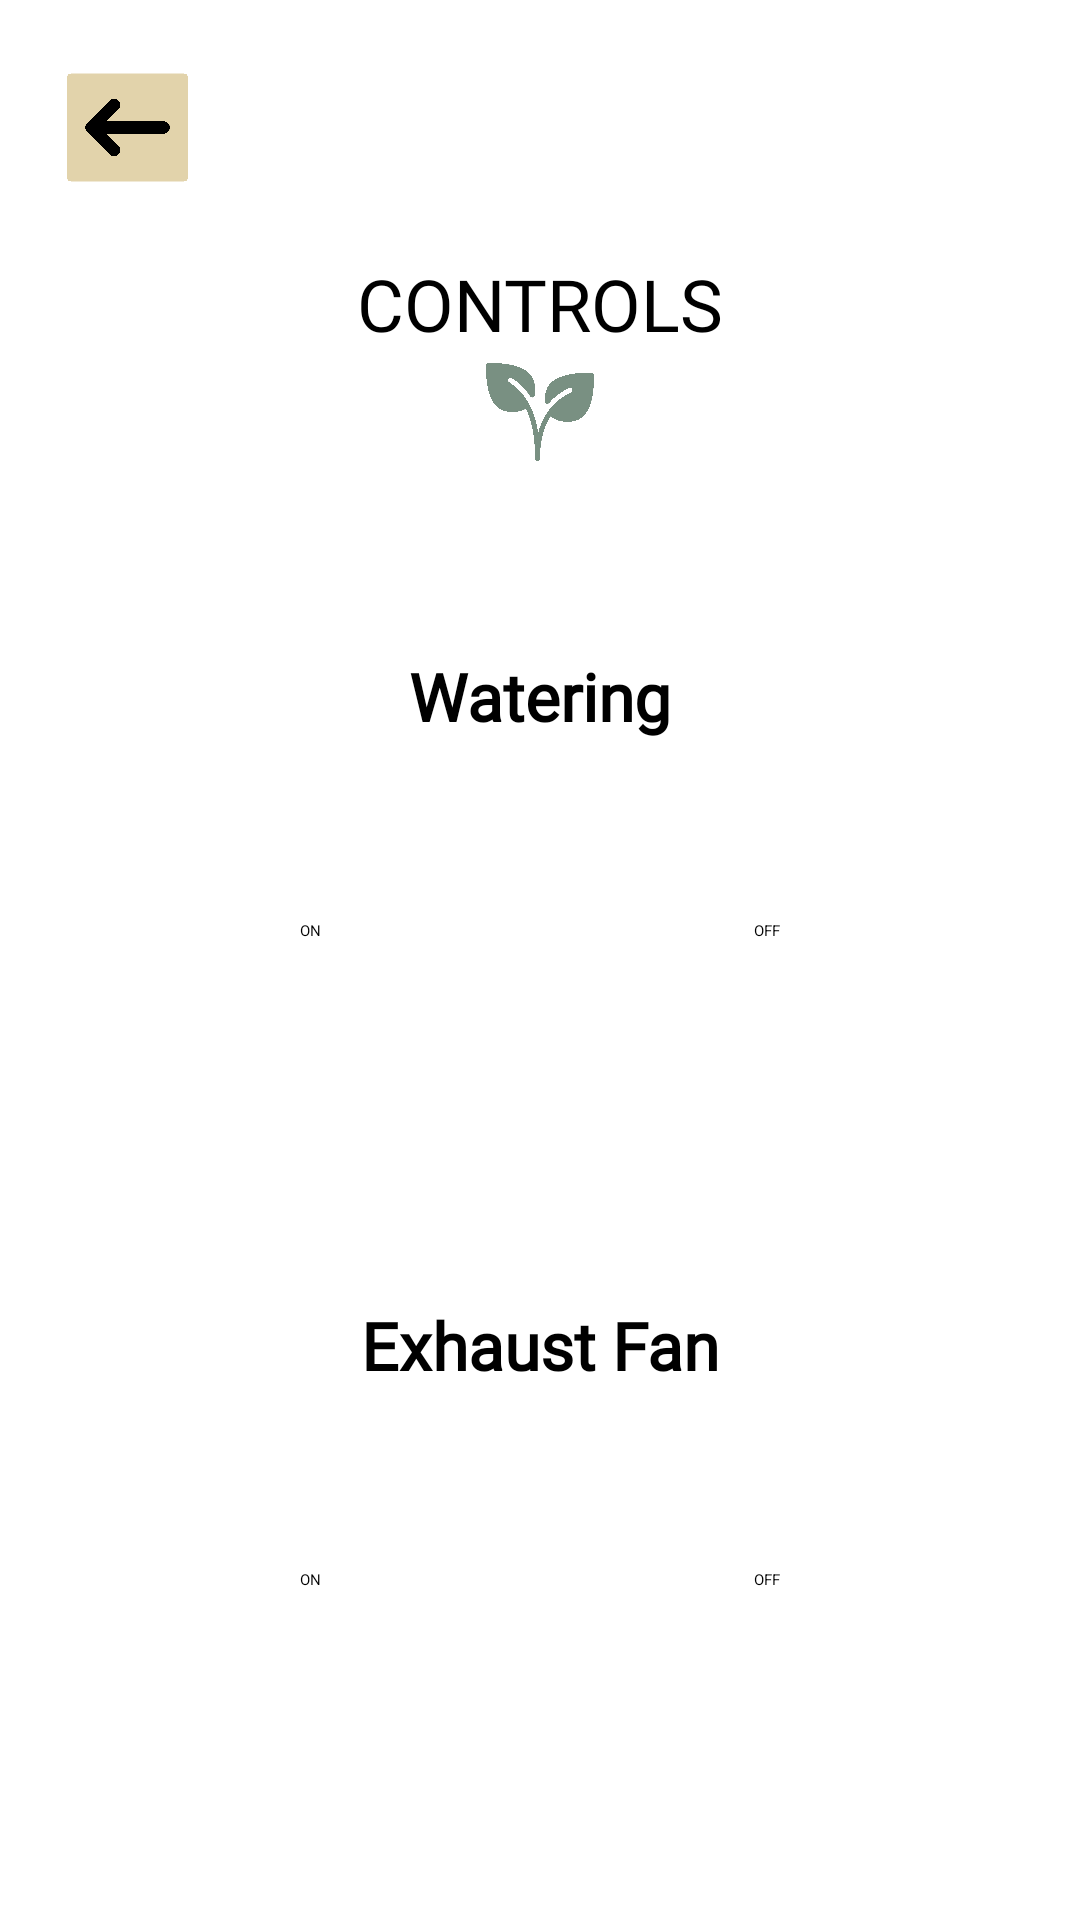

Android layout source for this screen:
<!-- AndroidManifest.xml: application theme Theme.EcoGreen -->
<!-- res/layout/activity_controls.xml -->
<?xml version="1.0" encoding="utf-8"?>
<ScrollView xmlns:android="http://schemas.android.com/apk/res/android"
    xmlns:app="http://schemas.android.com/apk/res-auto"
    xmlns:tools="http://schemas.android.com/tools"
    android:layout_width="match_parent"
    android:layout_height="match_parent"
    tools:context=".Controls"
    android:background="@color/white">

    <LinearLayout
    android:layout_width="match_parent"
    android:layout_height="match_parent"
    android:orientation="vertical">

    <RelativeLayout
        android:layout_width="match_parent"
        android:layout_height="wrap_content"
        android:padding="20dp">

        <ImageView
            android:id="@+id/back_p"
            android:layout_centerVertical="true"
            android:layout_height="45dp"
            android:layout_width="45dp"
            android:src="@drawable/bck"
            android:padding="5dp"
            android:background="@drawable/back2">
        </ImageView>
    </RelativeLayout>

    <RelativeLayout
        android:layout_width="match_parent"
        android:layout_height="wrap_content">

        <TextView
            android:layout_width="wrap_content"
            android:layout_height="wrap_content"
            android:layout_centerHorizontal="true"
            android:fontFamily="@font/calistoga"
            android:text="@string/controls"
            android:textSize="24sp" />
    </RelativeLayout>

    <RelativeLayout
        android:layout_width="match_parent"
        android:layout_height="wrap_content">

        <ImageView
            android:layout_width="40dp"
            android:layout_height="40dp"
            android:layout_centerInParent="true"
            android:gravity="center_vertical"
            android:src="@drawable/plant">
        </ImageView>

    </RelativeLayout>

        <androidx.cardview.widget.CardView
            android:layout_width="match_parent"
            android:layout_height="wrap_content"
            android:layout_marginTop="10dp"
            app:cardCornerRadius="30dp"
            app:cardBackgroundColor="@color/white"
            android:layout_margin="40dp">

            <LinearLayout
                android:layout_width="match_parent"
                android:layout_height="wrap_content"
                android:orientation="vertical">

                <TextView
                    android:id="@+id/text"
                    android:layout_width="wrap_content"
                    android:layout_height="wrap_content"
                    android:layout_gravity="center"
                    android:layout_marginTop="20dp"
                    android:text="Watering"
                    android:fontFamily="@font/calistoga"
                    android:textColor="@color/black"
                    android:textSize="22sp"
                    android:textStyle="bold"/>

                <RelativeLayout
                    android:layout_width="match_parent"
                    android:layout_height="wrap_content"
                    android:padding="30dp"
                    android:layout_margin="20dp">

                    <Button
                        android:id="@+id/onButton"
                        android:layout_width="wrap_content"
                        android:layout_height="wrap_content"
                        android:text="@string/on"
                        android:layout_alignParentStart="true"
                        android:onClick="turnOnRelay"
                        android:layout_marginEnd="10dp"
                        android:padding="10dp"
                        android:backgroundTint="@color/blue"/>

                    <Button
                        android:id="@+id/offButton"
                        android:layout_width="wrap_content"
                        android:layout_height="wrap_content"
                        android:text="@string/off"
                        android:layout_alignParentEnd="true"
                        android:onClick="turnOffRelay"
                        android:layout_marginStart="10dp"
                        android:padding="10dp"
                        android:backgroundTint="@color/blue"/>

                </RelativeLayout>

            </LinearLayout>



        </androidx.cardview.widget.CardView>

        <androidx.cardview.widget.CardView
            android:layout_width="match_parent"
            android:layout_height="wrap_content"
            app:cardCornerRadius="30dp"
            app:cardBackgroundColor="@color/white"
            android:layout_marginStart="40dp"
            android:layout_marginBottom="40dp"
            android:layout_marginEnd="40dp">

            <LinearLayout
                android:layout_width="match_parent"
                android:layout_height="wrap_content"
                android:orientation="vertical">

                <TextView
                    android:id="@+id/text2"
                    android:layout_width="wrap_content"
                    android:layout_height="wrap_content"
                    android:layout_gravity="center"
                    android:layout_marginTop="20dp"
                    android:text="Exhaust Fan"
                    android:fontFamily="@font/calistoga"
                    android:textColor="@color/black"
                    android:textSize="22sp"
                    android:textStyle="bold"/>

                <RelativeLayout
                    android:layout_width="match_parent"
                    android:layout_height="wrap_content"
                    android:padding="30dp"
                    android:layout_margin="20dp">

                    <Button
                        android:id="@+id/onButton2"
                        android:layout_width="wrap_content"
                        android:layout_height="wrap_content"
                        android:text="@string/on"
                        android:layout_alignParentStart="true"
                        android:onClick="turnOnRelay"
                        android:layout_marginEnd="10dp"
                        android:padding="10dp"
                        android:backgroundTint="#B71C1C"/>

                    <Button
                        android:id="@+id/offButton2"
                        android:layout_width="wrap_content"
                        android:layout_height="wrap_content"
                        android:text="@string/off"
                        android:layout_alignParentEnd="true"
                        android:onClick="turnOffRelay"
                        android:layout_marginStart="10dp"
                        android:padding="10dp"
                        android:backgroundTint="#B71C1C"/>

                </RelativeLayout>

            </LinearLayout>



        </androidx.cardview.widget.CardView>

        <androidx.cardview.widget.CardView
            android:layout_width="match_parent"
            android:layout_height="wrap_content"
            app:cardCornerRadius="30dp"
            app:cardBackgroundColor="@color/white"
            android:layout_marginStart="40dp"
            android:layout_marginBottom="40dp"
            android:layout_marginEnd="40dp">

            <LinearLayout
                android:layout_width="match_parent"
                android:layout_height="wrap_content"
                android:orientation="vertical">

                <TextView
                    android:id="@+id/text3"
                    android:layout_width="wrap_content"
                    android:layout_height="wrap_content"
                    android:layout_gravity="center"
                    android:layout_marginTop="20dp"
                    android:text="Lights"
                    android:fontFamily="@font/calistoga"
                    android:textColor="@color/black"
                    android:textSize="22sp"
                    android:textStyle="bold"/>

                <RelativeLayout
                    android:layout_width="match_parent"
                    android:layout_height="wrap_content"
                    android:padding="30dp"
                    android:layout_margin="20dp">

                    <Button
                        android:id="@+id/onButton3"
                        android:layout_width="wrap_content"
                        android:layout_height="wrap_content"
                        android:text="@string/on"
                        android:layout_alignParentStart="true"
                        android:onClick="turnOnRelay"
                        android:layout_marginEnd="10dp"
                        android:padding="10dp"
                        android:backgroundTint="#92A8A5"/>

                    <Button
                        android:id="@+id/offButton3"
                        android:layout_width="wrap_content"
                        android:layout_height="wrap_content"
                        android:text="@string/off"
                        android:layout_alignParentEnd="true"
                        android:onClick="turnOffRelay"
                        android:layout_marginStart="10dp"
                        android:padding="10dp"
                        android:backgroundTint="#92A8A5"/>

                </RelativeLayout>

            </LinearLayout>



        </androidx.cardview.widget.CardView>

</LinearLayout>

</ScrollView>
<!-- resources referenced by this layout -->
<resources>
  <color name="black">#FF000000</color>
  <color name="blue">#0882EC</color>
  <color name="white">#FFFFFFFF</color>
  <!-- drawable back2: png bitmap (drawable, 46782 bytes) -->
  <!-- drawable bck: png bitmap (drawable, 65934 bytes) -->
  <!-- drawable plant: png bitmap (drawable, 285530 bytes) -->
  <string name="controls">CONTROLS</string>
  <string name="off">OFF</string>
  <string name="on">ON</string>
</resources>
